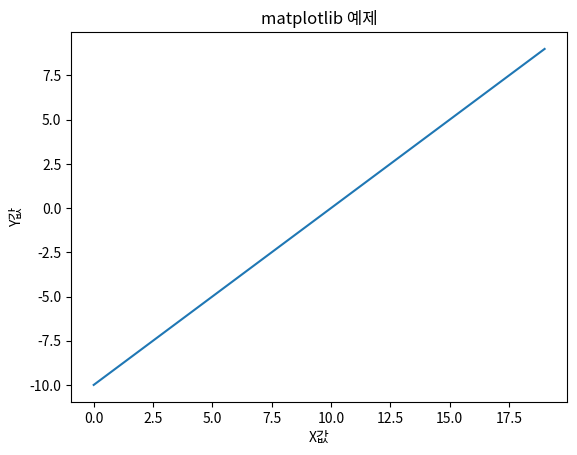

Recreate this plot in Python. (Note: this script raises an exception after producing the figure.)
import matplotlib.pyplot as plt
plt.plot(range(-10,10))
plt.xlabel("X값")
plt.ylabel("Y값")
plt.title('matplotlib 예제')
plt.show()

import matplotlib as mpl
import matplotlib.font_manager as fm

# cache 파일 조회
# 다음 실행 결과로 나온 디렉토리 안의 파일을 삭제한다. 
print(mpl.get_cachedir())

for f in fm.fontManager.ttflist:
    print(f.name, f.fname)  # 폰트이름, 폰트파일경로

[(f.name,f.fname) for f in fm.fontManager.ttflist if 'malg' in f.name.lower()]  
#mac : AppleGothic
# 설정시 폰트 이름을 사용

print(mpl.matplotlib_fname())

import matplotlib as mpl
from matplotlib import font_manager as fm

# 한글 폰트 설정
font_name = fm.FontProperties(fname="c:/Windows/Fonts/malgun.ttf").get_name()

# 폰트변경
mpl.rcParams["font.family"] = font_name
# 폰트 size변경
mpl.rcParams["font.size"] = 20
# x, y 축의 label 크기 변경
mpl.rcParams['axes.labelsize'] = 15
# x, y 축의 tick(눈금) label 크기 변경
mpl.rcParams['xtick.labelsize'] = 12
mpl.rcParams['ytick.labelsize'] = 12

# tick의 음수기호 '-' 가 깨지는 것 처리
mpl.rcParams['axes.unicode_minus'] = False

import matplotlib.pyplot as plt
plt.plot(range(-5,6))
plt.xlabel("X값")
plt.ylabel("Y값")
plt.title('matplotlib 예제')
plt.show()

